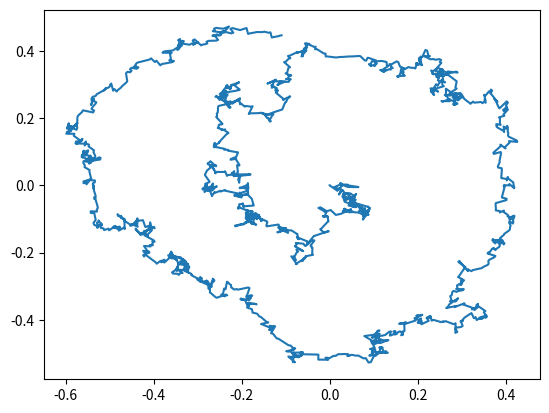

Write Python code to recreate this figure.
import numpy as np
from scipy.integrate import solve_ivp
from scipy.special import logsumexp
import matplotlib.pyplot as plt
 
u0, v0, w0 = 0.000001, 0.00000001, 1.05
interval = 0.01
count_rec = 10
x_final = []
y_final = []
# z_final = []
s_dev = 0.01
tmax, n = 100, 10000
param = 0
counter = 0
 
name = '3_normal.txt'
 
def roll(param, a, b):
    while param < 10:
        try:
            soln = solve_ivp(eq, (param, param + interval), (a, b),
                             dense_output=True)
        except:
            raise Exception
        t = np.linspace(param, param + interval, count_rec)
        x, y = soln.sol(t)
        for elem in x:
            x_final.append(elem)
        for elem in y:
            y_final.append(elem)
        a = x_final[-1] + np.random.normal(0, s_dev)
        # a = x_final[-1]
        # b = y_final[-1]
        b = y_final[-1] + np.random.normal(0, s_dev)
 
        param += interval
    return x_final, y_final
 
def eq(t, X):
    x, y = X
    try:
        xp = y
        yp = -x
        return xp, yp
    except RuntimeWarning:
        return 'smth'
 
 
 
flag = 1
while flag == 1:
    try:
        x_final, y_final = roll(0, u0, v0)
        plt.plot(x_final, y_final)
        flag = 0
        plt.show()
        final = map(str, y_final)
        f = open(name, 'w')
        f.write("\n".join(final))
        f.close()
        print(counter)
    except RuntimeWarning:
        counter += 1
        flag = 1
        print("Error\n")
    except:
        counter += 1
        flag = 1
        print("Error\n")
